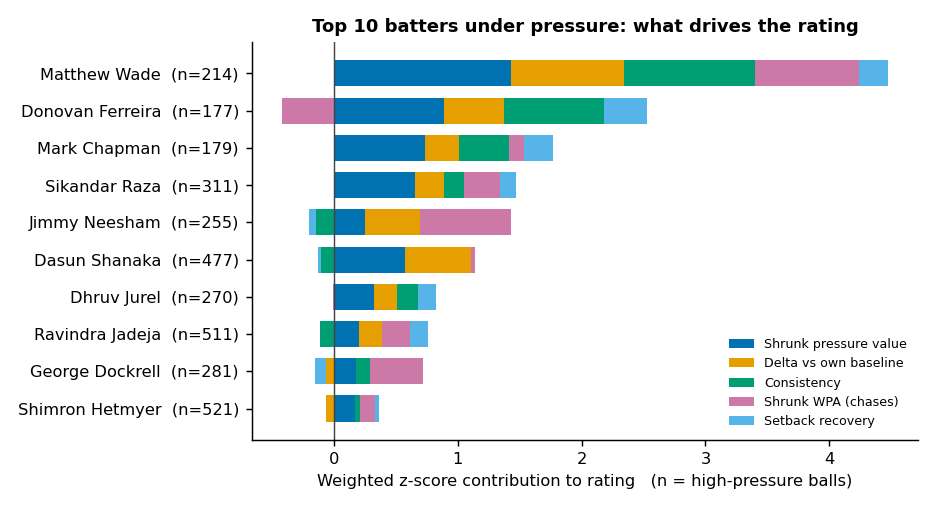

The data file committed next to this chart (first rows):
player_id, final_rank, data_rank, player_name, n_hp, n_norm, matches, hp_matches, chase_balls, rec_balls, raw_hp_value, shrunk_hp_value, raw_norm_value, shrunk_norm_value, delta, consistency, wpa_shrunk, recovery, z_value, z_delta, z_consistency, z_wpa, z_recovery, rating
796, 1, 1, Matthew Wade, 214.0, 213.0, 30, 16.0, 282.0, 67.0, 0.02555, -0.1722, -0.6027, -0.5345, 0.3622, 0.4889, 0.003354, 0.1802, 1.43, 1.817, 2.119, 1.687, 0.9335, 4.475
8182, 2, 16, Donovan Ferreira, 177.0, 166.0, 30, 16.0, 119.0, 32.0, -0.1368, -0.3024, -0.4939, -0.4545, 0.1521, 0.4413, -0.001841, 0.2585, 0.8892, 0.9714, 1.618, -0.8424, 1.377, 2.107
3374, 3, 19, Mark Chapman, 179.0, 652.0, 52, 15.0, 341.0, 107.0, -0.1979, -0.3404, -0.3912, -0.3909, 0.05051, 0.3634, 0.0004087, 0.1788, 0.731, 0.5621, 0.7975, 0.2529, 0.9253, 1.769
2984, 4, 24, Sikandar Raza, 311.0, 664.0, 55, 21.0, 524.0, 147.0, -0.2829, -0.359, -0.3851, -0.3857, 0.02667, 0.318, 0.001096, 0.1074, 0.6539, 0.4661, 0.3197, 0.5877, 0.5202, 1.471
3323, 5, 25, Jimmy Neesham, 255.0, 167.0, 39, 23.0, 153.0, 49.0, -0.4015, -0.4561, -0.704, -0.5861, 0.13, 0.2596, 0.002912, -0.02388, 0.25, 0.8821, -0.2954, 1.472, -0.2245, 1.223
2436, 6, 28, Dasun Shanaka, 477.0, 297.0, 61, 37.0, 326.0, 95.0, -0.3332, -0.3787, -0.6124, -0.5562, 0.1775, 0.2683, 1.5197808779992985e-05, -0.006112, 0.572, 1.073, -0.2036, 0.06133, -0.1237, 1.007
7260, 7, 30, Dhruv Jurel, 270.0, 528.0, 54, 24.0, 429.0, 91.0, -0.3816, -0.4394, -0.4569, -0.4461, 0.006656, 0.3196, -0.00015, 0.1144, 0.3195, 0.3855, 0.3364, -0.01906, 0.56, 0.8109
152, 8, 32, Ravindra Jadeja, 511.0, 447.0, 65, 41.0, 388.0, 144.0, -0.4434, -0.4683, -0.4916, -0.4728, 0.004566, 0.2667, 0.0008098, 0.1213, 0.1995, 0.3771, -0.2203, 0.4482, 0.5991, 0.6517
1101, 9, 34, George Dockrell, 281.0, 217.0, 42, 25.0, 261.0, 73.0, -0.431, -0.4742, -0.3342, -0.3515, -0.1226, 0.3089, 0.001647, -0.04396, 0.1751, -0.135, 0.2242, 0.8559, -0.3384, 0.5631
3297, 10, 37, Shimron Hetmyer, 521.0, 724.0, 94, 50.0, 582.0, 205.0, -0.4536, -0.4765, -0.3498, -0.3546, -0.1219, 0.2958, 0.0004075, 0.03551, 0.1655, -0.1322, 0.08588, 0.2523, 0.1124, 0.2965
